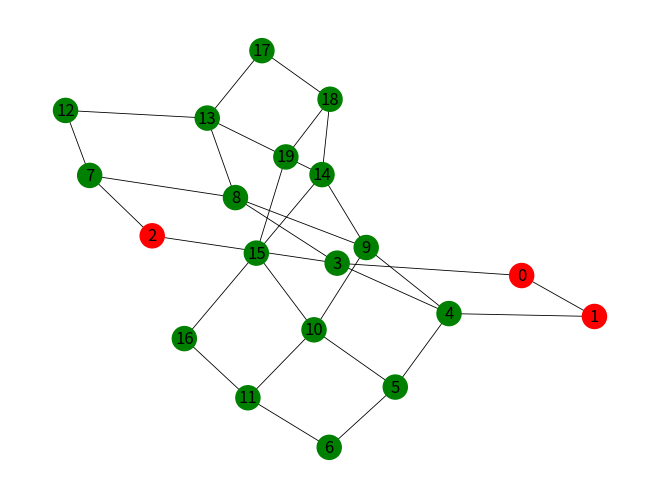

This figure's Python source:
# Plot the figure of ionq with different qubits
import matplotlib.pyplot as plt
import networkx as nx

G = nx.Graph()

n = 20
V = list(range(n))
color = ['red' for _ in range(3)] + ['green' for _ in range(n - 3)]

G.add_nodes_from(V)
G.add_edges_from([
    (0, 1), (0, 3), (1, 4), (2, 3),
    (2, 7), (3, 4), (3, 8), (4, 5), (4, 9),
    (5, 6), (5, 10), (6, 11), (7, 8), (7, 12),
    (8, 9), (8, 13), (9, 10), (9, 14), (10, 11),
    (10, 15), (11, 16), (12, 13), (13, 14), (13, 17),
    (14, 15), (14, 18), (15, 19), (15, 16),
    (17, 18), (18, 19)
])
nx.draw(G, with_labels=True, node_color=color, pos=nx.spring_layout(G), width=0.6)
plt.show()
